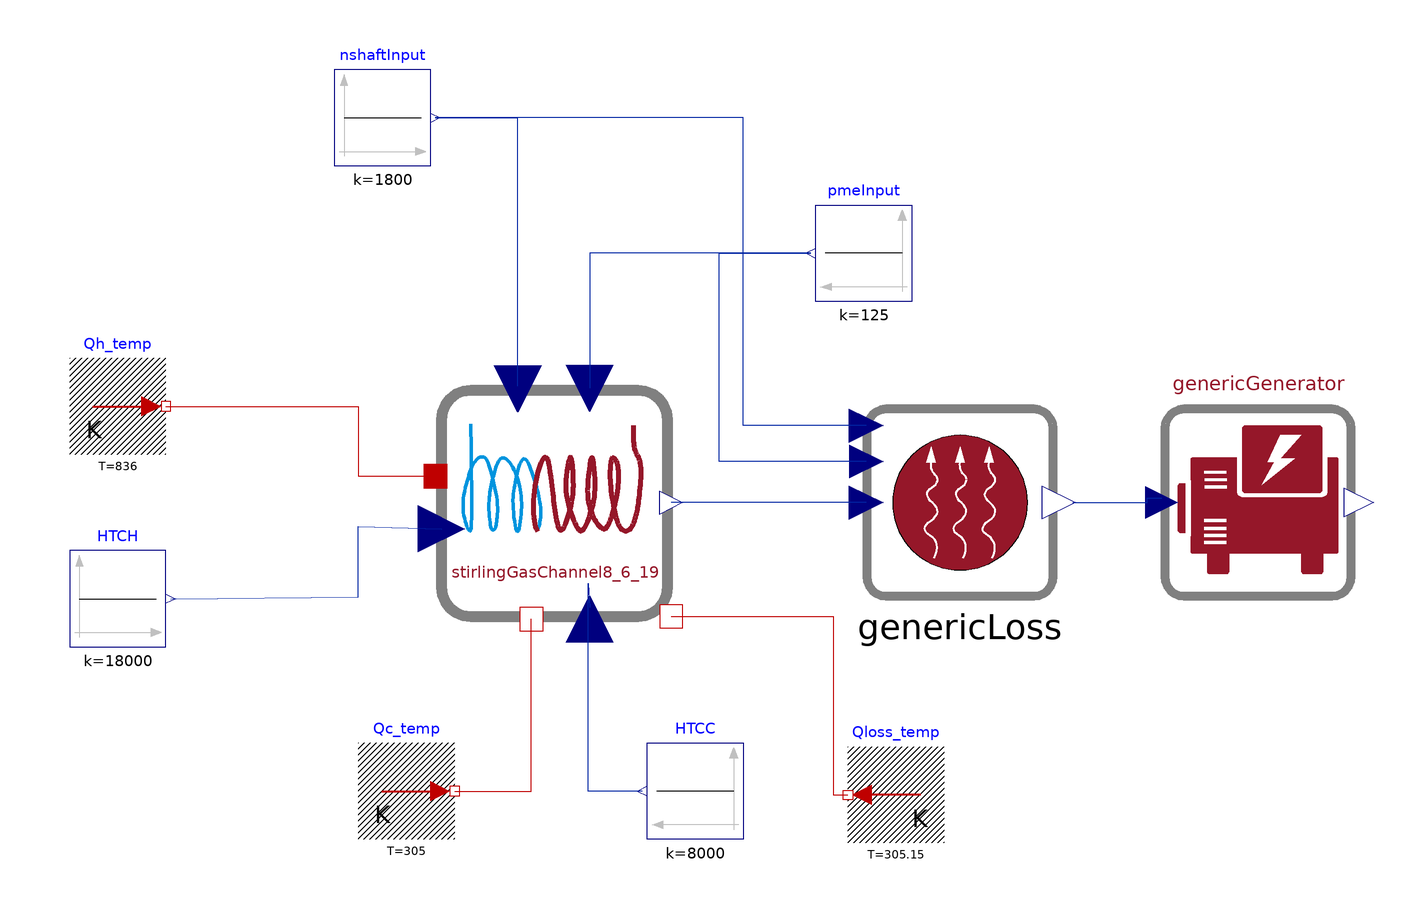

This picture is the connection diagram that the Modelica source below describes through its graphical annotations.

model StirlingEngineToGenerator
  extends AzelioOpenLibrary.Icons.ExampleIcon;
  Modelica.Blocks.Sources.Constant HTCC(k = 8000) annotation(Placement(visible = true, transformation(origin = {-10, -60}, extent = {{-10, 10}, {10, -10}}, rotation = 180)));
  Modelica.Blocks.Sources.Constant HTCH(k = 18000) annotation(Placement(visible = true, transformation(origin = {-130, -20}, extent = {{10, 10}, {-10, -10}}, rotation = -180)));
  Modelica.Blocks.Sources.Constant pmeInput(k = 125) annotation(Placement(visible = true, transformation(origin = {25, 51.837}, extent = {{-10, 10}, {10, -10}}, rotation = 180)));
  Modelica.Blocks.Sources.Constant nshaftInput(k = 1800) annotation(Placement(visible = true, transformation(origin = {-75, 80}, extent = {{-10, -10}, {10, 10}}, rotation = -360)));
  Modelica.Thermal.HeatTransfer.Sources.FixedTemperature Qh_temp(T(displayUnit = "K") = 836) annotation(Placement(visible = true, transformation(origin = {-130, 20}, extent = {{-10, -10}, {10, 10}}, rotation = 0)));
  Modelica.Thermal.HeatTransfer.Sources.FixedTemperature Qc_temp(T(displayUnit = "K") = 305) annotation(Placement(visible = true, transformation(origin = {-70, -60}, extent = {{-10, -10}, {10, 10}}, rotation = -360)));
  Modelica.Thermal.HeatTransfer.Sources.FixedTemperature Qloss_temp(T = 305.15) annotation(Placement(visible = true, transformation(origin = {31.686, -60.78}, extent = {{10, -10}, {-10, 10}}, rotation = 720)));
  PowerCycleModels.StirlingGasChannel8_6_19 stirlingGasChannel8_6_19 annotation(Placement(visible = true, transformation(origin = {-39.229, 0}, extent = {{-24.229, -24.229}, {24.229, 24.229}}, rotation = 0)));
  LossModels.GenericLoss genericLoss annotation(Placement(visible = true, transformation(origin = {45, -0}, extent = {{-20, -20}, {20, 20}}, rotation = 0)));
  ElectricalModels.GenericGenerator genericGenerator annotation(Placement(visible = true, transformation(origin = {106.923, 0}, extent = {{-20, -20}, {20, 20}}, rotation = 0)));
equation
  connect(nshaftInput.y, stirlingGasChannel8_6_19.nshaft) annotation(Line(visible = true, origin = {-52.65, 61.41}, points = {{-11.35, 18.59}, {5.675, 18.59}, {5.675, -37.181}}, color = {1, 37, 163}));
  connect(pmeInput.y, stirlingGasChannel8_6_19.pme) annotation(Line(visible = true, origin = {-16.64, 42.509}, points = {{30.64, 9.327}, {-15.32, 9.327}, {-15.32, -18.655}}, color = {1, 37, 163}));
  connect(genericLoss.Wshaft, genericGenerator.Wshaft) annotation(Line(visible = true, origin = {80.806, 0.478}, points = {{-12.353, -0.478}, {3.118, -0.478}, {3.118, 0.478}, {6.118, 0.478}}, color = {1, 37, 163}));
  connect(genericLoss.nshaft, nshaftInput.y) annotation(Line(visible = true, origin = {20.877, 38}, points = {{4.632, -22}, {-20.877, -22}, {-20.877, 42}, {-84.877, 42}}, color = {1, 37, 163}));
  connect(genericLoss.pme, pmeInput.y) annotation(Line(visible = true, origin = {-3.8, 30}, points = {{29.344, -21.456}, {-1.2, -21.456}, {-1.2, 21.837}, {17.8, 21.837}}, color = {1, 37, 163}));
  connect(genericLoss.Wt, stirlingGasChannel8_6_19.Wt) annotation(Line(visible = true, origin = {5.257, -0}, points = {{20.257, -0}, {-20.257, 0}}, color = {1, 37, 163}));
  connect(Qc_temp.port, stirlingGasChannel8_6_19.Qc_port) annotation(Line(visible = true, origin = {-49.383, -48.076}, points = {{-10.617, -11.924}, {5.308, -11.924}, {5.308, 23.847}}, color = {191, 0, 0}));
  connect(Qh_temp.port, stirlingGasChannel8_6_19.Qh_port) annotation(Line(visible = true, origin = {-92.509, 12.749}, points = {{-27.491, 7.251}, {12.509, 7.251}, {12.509, -7.251}, {28.544, -7.251}}, color = {191, 0, 0}));
  connect(HTCC.y, stirlingGasChannel8_6_19.HTCc) annotation(Line(visible = true, origin = {-34.181, -40.903}, points = {{13.181, -19.097}, {1.892, -19.097}, {1.892, 24.097}, {2.22, 19.097}}, color = {1, 37, 163}));
  connect(stirlingGasChannel8_6_19.Q_losses_port, Qloss_temp.port) annotation(Line(visible = true, origin = {11.008, -42.231}, points = {{-26.008, 18.549}, {7.665, 18.549}, {7.665, -18.549}, {10.678, -18.549}}, color = {191, 0, 0}));
  connect(HTCH.y, stirlingGasChannel8_6_19.HTCh) annotation(Line(visible = true, origin = {-92.204, -12.283}, points = {{-26.796, -7.717}, {12.204, -7.283}, {12.204, 7.283}, {29.472, 6.849}}, color = {1, 37, 163}));
  annotation(Diagram(coordinateSystem(extent = {{-148.5, -105}, {148.5, 105}}, preserveAspectRatio = true, initialScale = 0.1, grid = {5, 5})));
end StirlingEngineToGenerator;